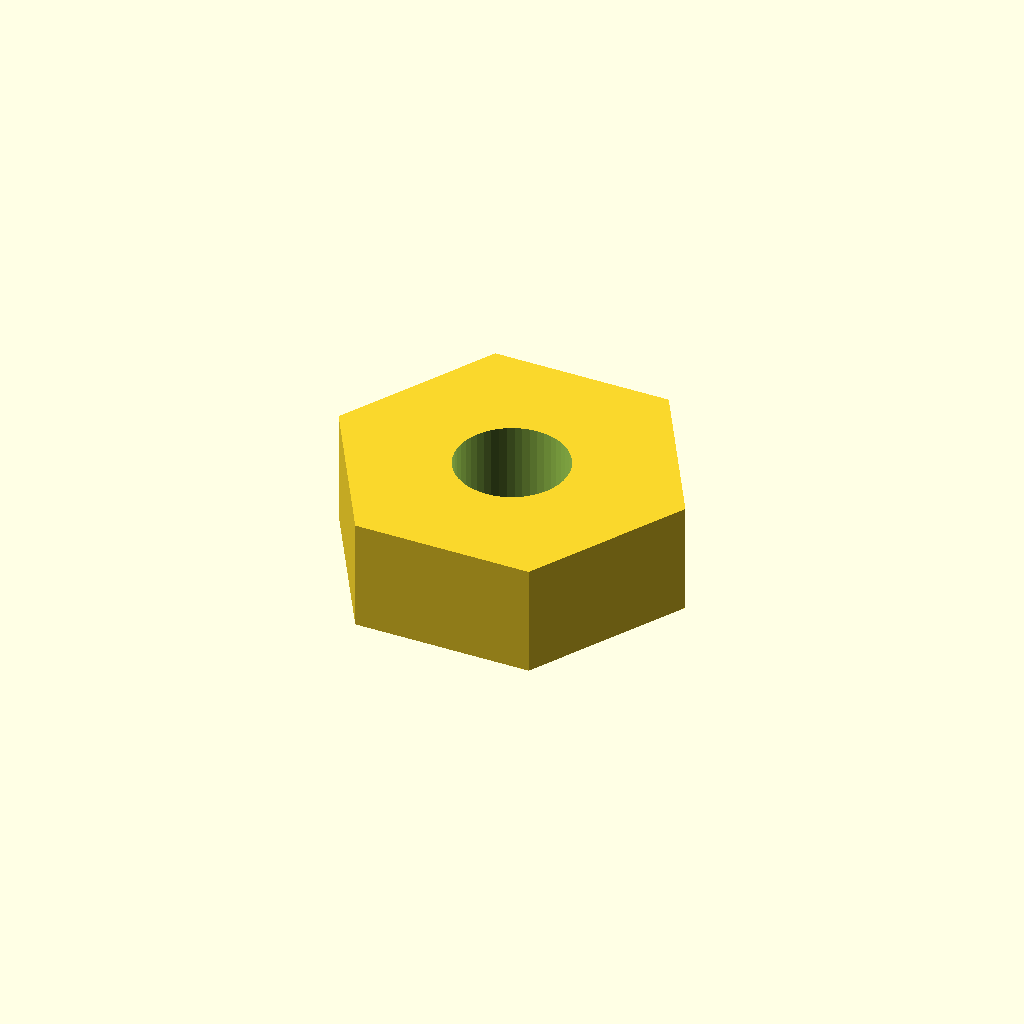
Cell 1 — every parameter at its default value.
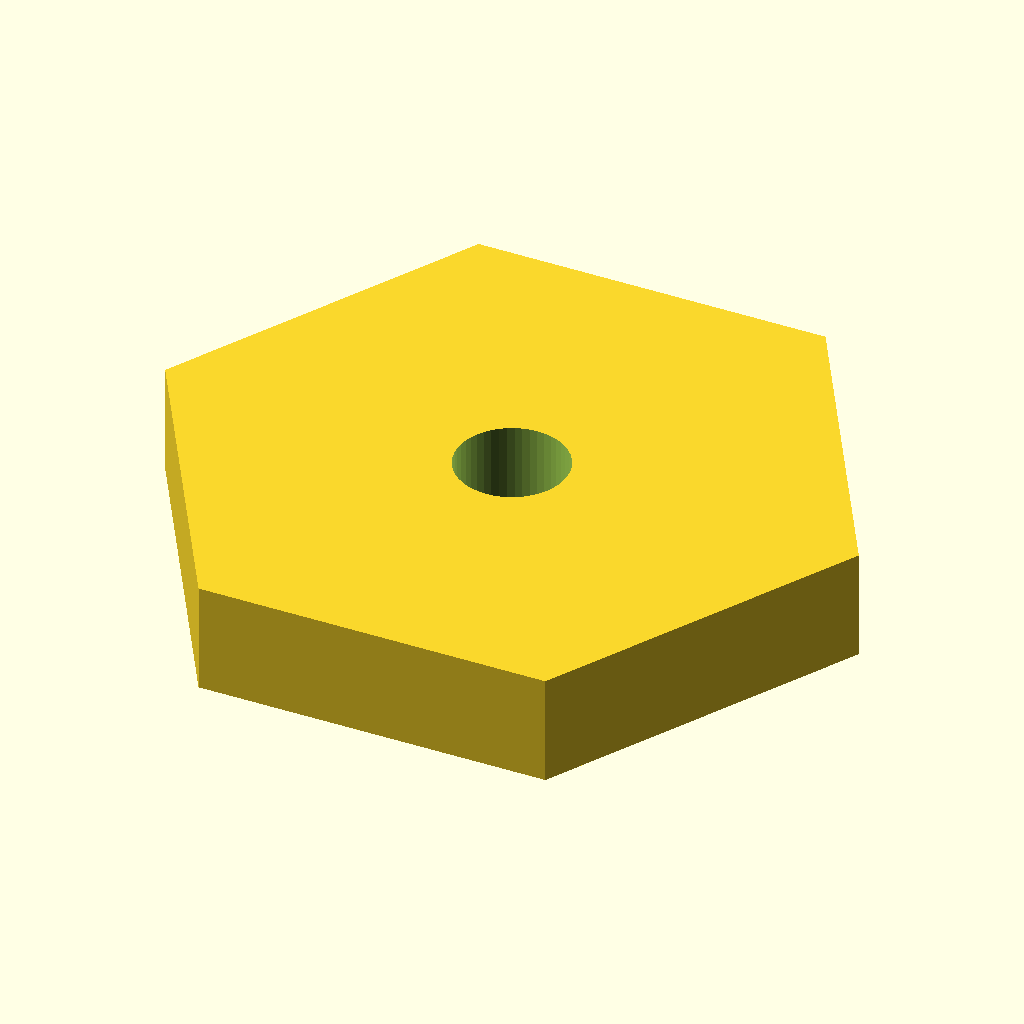
Cell 2: the same model with across_flats = 44.
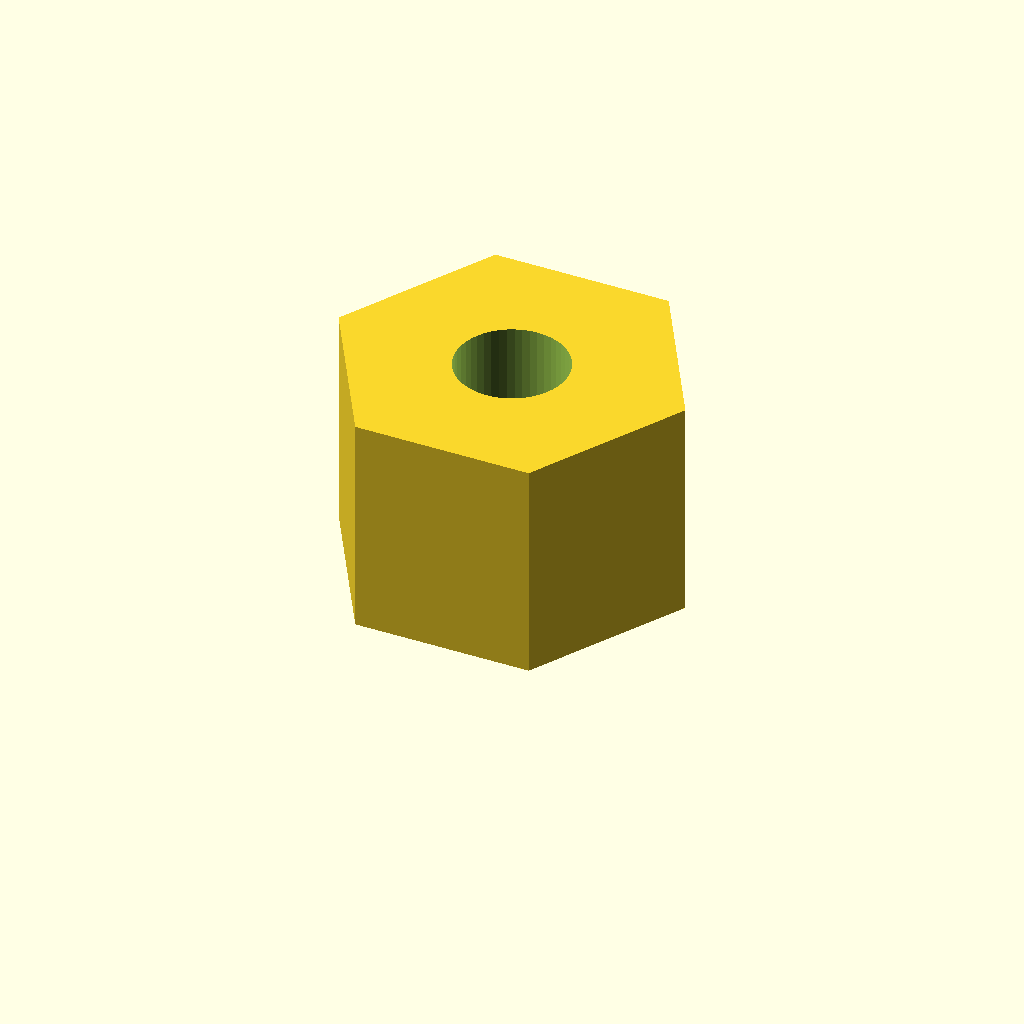
Cell 3: nut_height = 16 (everything else at default).
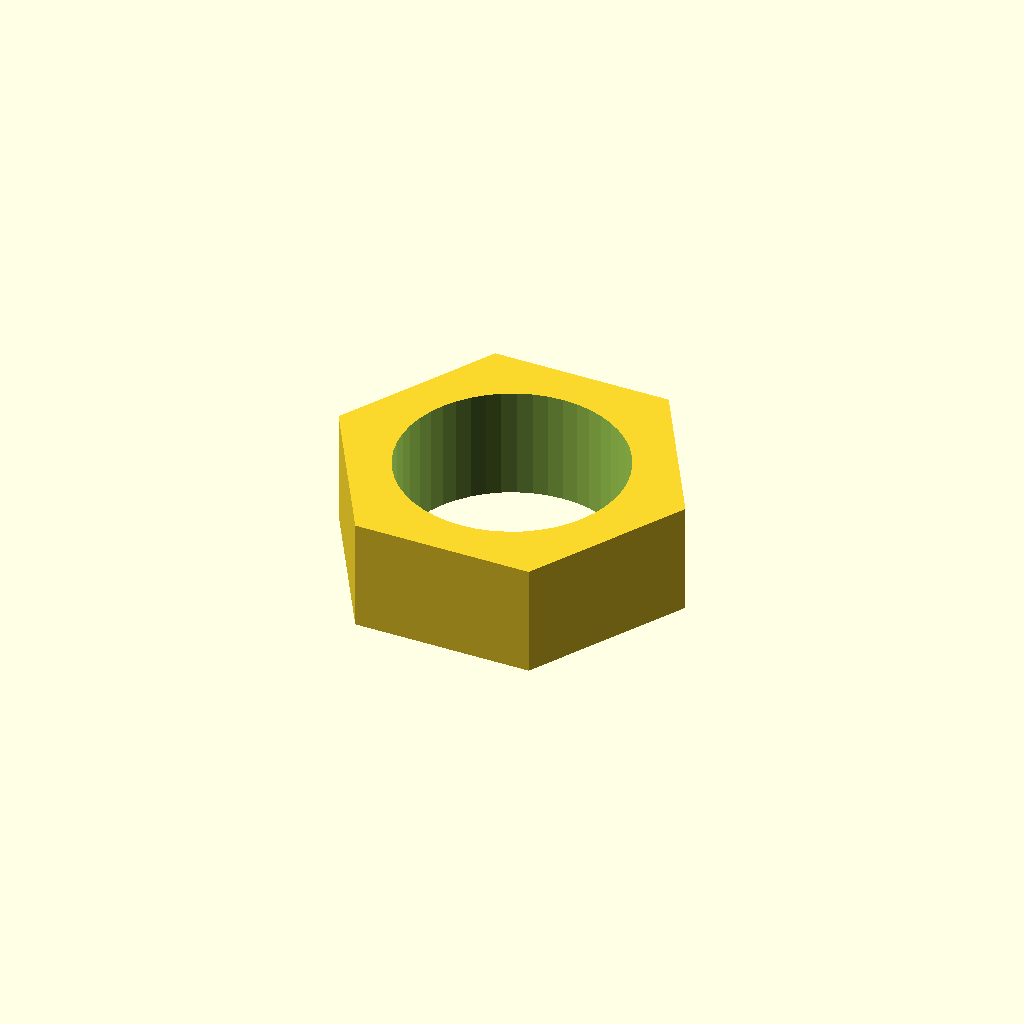
Cell 4 — hole_diameter set to 16, the other parameters unchanged.
One fixed orthographic camera (rotation 55°, 0°, 25°; colour scheme Cornfield) for every cell.
OpenSCAD source file task-last/task-v/openscad/task-18/init_file/task-018_initial.scad:
// Starter hex nut for task-018.
$fn = 48;

across_flats = 22;
nut_height = 8;
hole_diameter = 8;

difference() {
  cylinder($fn = 6, h = nut_height, r = across_flats / sqrt(3));
  translate([0, 0, -1])
    cylinder(h = nut_height + 2, r = hole_diameter / 2);
}
Customizer parameters (derived from the source; name, type, default, range or options):
across_flats: number, default 22
nut_height: number, default 8
hole_diameter: number, default 8
